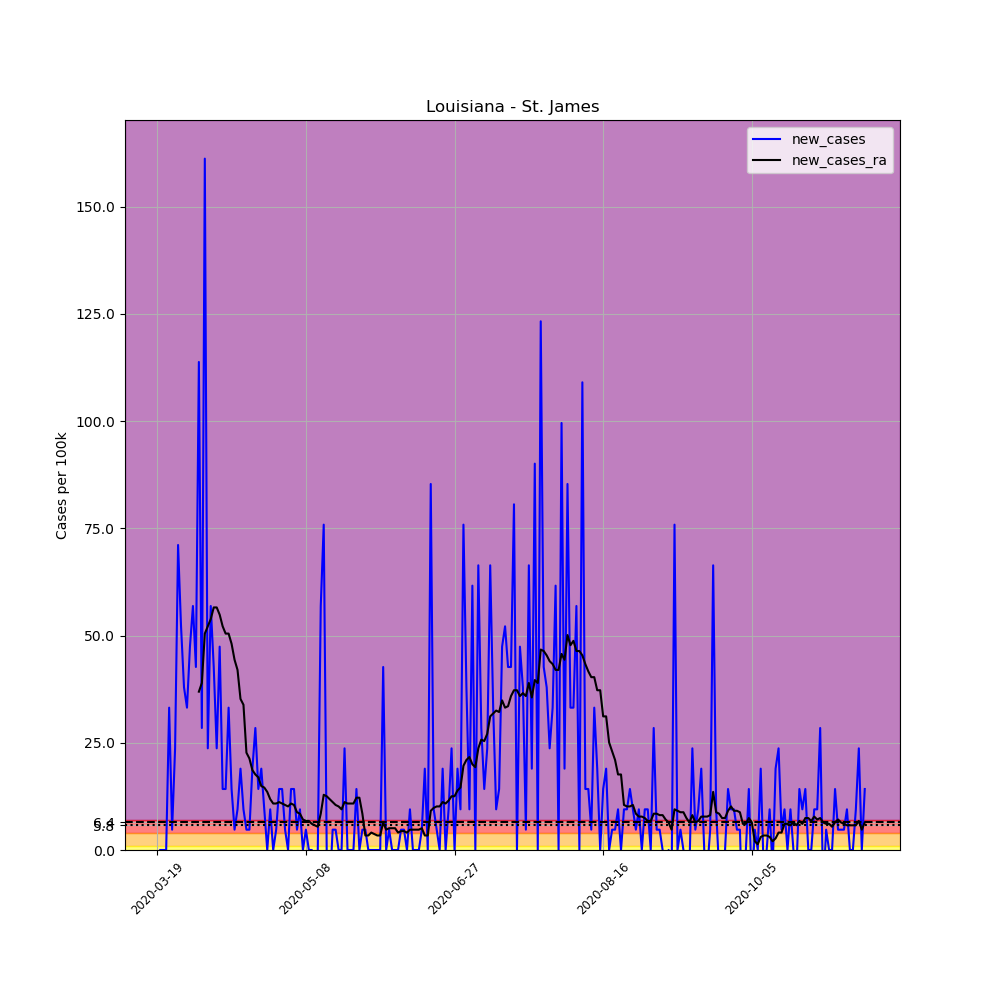

Data behind this chart, as committed beside it:
, date, county, state, fips, cases, deaths, COUNTY, STNAME, CTYNAME, POPESTIMATE2019, per_100k, new_cases, new_cases_ra
168521, 2020-03-19, St. James, Louisiana, 22093, 1, 1, 93, Louisiana, St. James, 21096, 4.74, , 
168522, 2020-03-20, St. James, Louisiana, 22093, 1, 1, 93, Louisiana, St. James, 21096, 4.74, 0.0, 
168523, 2020-03-21, St. James, Louisiana, 22093, 1, 1, 93, Louisiana, St. James, 21096, 4.74, 0.0, 
168524, 2020-03-22, St. James, Louisiana, 22093, 1, 1, 93, Louisiana, St. James, 21096, 4.74, 0.0, 
168525, 2020-03-23, St. James, Louisiana, 22093, 8, 1, 93, Louisiana, St. James, 21096, 37.92, 33.18, 
168526, 2020-03-24, St. James, Louisiana, 22093, 9, 1, 93, Louisiana, St. James, 21096, 42.66, 4.74, 
168527, 2020-03-25, St. James, Louisiana, 22093, 14, 1, 93, Louisiana, St. James, 21096, 66.36, 23.7, 
168528, 2020-03-26, St. James, Louisiana, 22093, 29, 1, 93, Louisiana, St. James, 21096, 137.5, 71.1, 
168529, 2020-03-27, St. James, Louisiana, 22093, 40, 3, 93, Louisiana, St. James, 21096, 189.6, 52.14, 
168530, 2020-03-28, St. James, Louisiana, 22093, 48, 3, 93, Louisiana, St. James, 21096, 227.5, 37.92, 
168531, 2020-03-29, St. James, Louisiana, 22093, 55, 3, 93, Louisiana, St. James, 21096, 260.7, 33.18, 
168532, 2020-03-30, St. James, Louisiana, 22093, 65, 3, 93, Louisiana, St. James, 21096, 308.1, 47.4, 
168533, 2020-03-31, St. James, Louisiana, 22093, 77, 4, 93, Louisiana, St. James, 21096, 365, 56.88, 
168534, 2020-04-01, St. James, Louisiana, 22093, 86, 4, 93, Louisiana, St. James, 21096, 407.7, 42.66, 
168535, 2020-04-02, St. James, Louisiana, 22093, 110, 4, 93, Louisiana, St. James, 21096, 521.4, 113.8, 36.91
168536, 2020-04-03, St. James, Louisiana, 22093, 116, 4, 93, Louisiana, St. James, 21096, 549.9, 28.44, 38.94
168537, 2020-04-04, St. James, Louisiana, 22093, 150, 6, 93, Louisiana, St. James, 21096, 711, 161.2, 50.45
168538, 2020-04-05, St. James, Louisiana, 22093, 155, 6, 93, Louisiana, St. James, 21096, 734.7, 23.7, 52.14
168539, 2020-04-06, St. James, Louisiana, 22093, 167, 6, 93, Louisiana, St. James, 21096, 791.6, 56.88, 53.84
168540, 2020-04-07, St. James, Louisiana, 22093, 176, 6, 93, Louisiana, St. James, 21096, 834.3, 42.66, 56.54
168541, 2020-04-08, St. James, Louisiana, 22093, 181, 7, 93, Louisiana, St. James, 21096, 858, 23.7, 56.54
168542, 2020-04-09, St. James, Louisiana, 22093, 191, 7, 93, Louisiana, St. James, 21096, 905.4, 47.4, 54.85
168543, 2020-04-10, St. James, Louisiana, 22093, 194, 9, 93, Louisiana, St. James, 21096, 919.6, 14.22, 52.14
168544, 2020-04-11, St. James, Louisiana, 22093, 197, 9, 93, Louisiana, St. James, 21096, 933.8, 14.22, 50.45
168545, 2020-04-12, St. James, Louisiana, 22093, 204, 10, 93, Louisiana, St. James, 21096, 967, 33.18, 50.45
168546, 2020-04-13, St. James, Louisiana, 22093, 207, 11, 93, Louisiana, St. James, 21096, 981.2, 14.22, 48.08
168547, 2020-04-14, St. James, Louisiana, 22093, 208, 13, 93, Louisiana, St. James, 21096, 986, 4.74, 44.36
168548, 2020-04-15, St. James, Louisiana, 22093, 210, 13, 93, Louisiana, St. James, 21096, 995.4, 9.48, 41.98
168549, 2020-04-16, St. James, Louisiana, 22093, 214, 14, 93, Louisiana, St. James, 21096, 1014, 18.96, 35.21
168550, 2020-04-17, St. James, Louisiana, 22093, 216, 14, 93, Louisiana, St. James, 21096, 1024, 9.48, 33.86
168551, 2020-04-18, St. James, Louisiana, 22093, 217, 14, 93, Louisiana, St. James, 21096, 1029, 4.74, 22.69
168552, 2020-04-19, St. James, Louisiana, 22093, 218, 15, 93, Louisiana, St. James, 21096, 1033, 4.74, 21.33
168553, 2020-04-20, St. James, Louisiana, 22093, 222, 15, 93, Louisiana, St. James, 21096, 1052, 18.96, 18.62
168554, 2020-04-21, St. James, Louisiana, 22093, 228, 16, 93, Louisiana, St. James, 21096, 1081, 28.44, 17.61
168555, 2020-04-22, St. James, Louisiana, 22093, 231, 18, 93, Louisiana, St. James, 21096, 1095, 14.22, 16.93
168556, 2020-04-23, St. James, Louisiana, 22093, 235, 17, 93, Louisiana, St. James, 21096, 1114, 18.96, 14.9
168557, 2020-04-24, St. James, Louisiana, 22093, 237, 19, 93, Louisiana, St. James, 21096, 1123, 9.48, 14.56
168558, 2020-04-25, St. James, Louisiana, 22093, 237, 18, 93, Louisiana, St. James, 21096, 1123, 0.0, 13.54
168559, 2020-04-26, St. James, Louisiana, 22093, 239, 18, 93, Louisiana, St. James, 21096, 1133, 9.48, 11.85
168560, 2020-04-27, St. James, Louisiana, 22093, 239, 18, 93, Louisiana, St. James, 21096, 1133, 0.0, 10.83
168561, 2020-04-28, St. James, Louisiana, 22093, 240, 19, 93, Louisiana, St. James, 21096, 1138, 4.74, 10.83
168562, 2020-04-29, St. James, Louisiana, 22093, 243, 19, 93, Louisiana, St. James, 21096, 1152, 14.22, 11.17
168563, 2020-04-30, St. James, Louisiana, 22093, 246, 19, 93, Louisiana, St. James, 21096, 1166, 14.22, 10.83
168564, 2020-05-01, St. James, Louisiana, 22093, 247, 19, 93, Louisiana, St. James, 21096, 1171, 4.74, 10.5
168565, 2020-05-02, St. James, Louisiana, 22093, 247, 19, 93, Louisiana, St. James, 21096, 1171, 0.0, 10.16
168566, 2020-05-03, St. James, Louisiana, 22093, 250, 20, 93, Louisiana, St. James, 21096, 1185, 14.22, 10.83
168567, 2020-05-04, St. James, Louisiana, 22093, 253, 20, 93, Louisiana, St. James, 21096, 1199, 14.22, 10.5
168568, 2020-05-05, St. James, Louisiana, 22093, 254, 20, 93, Louisiana, St. James, 21096, 1204, 4.74, 8.803
168569, 2020-05-06, St. James, Louisiana, 22093, 256, 20, 93, Louisiana, St. James, 21096, 1214, 9.48, 8.465
168570, 2020-05-07, St. James, Louisiana, 22093, 256, 20, 93, Louisiana, St. James, 21096, 1214, 0.0, 7.11
168571, 2020-05-08, St. James, Louisiana, 22093, 257, 20, 93, Louisiana, St. James, 21096, 1218, 4.74, 6.772
168572, 2020-05-09, St. James, Louisiana, 22093, 257, 20, 93, Louisiana, St. James, 21096, 1218, 0.0, 6.772
168573, 2020-05-10, St. James, Louisiana, 22093, 257, 20, 93, Louisiana, St. James, 21096, 1218, 0.0, 6.095
168574, 2020-05-11, St. James, Louisiana, 22093, 256, 20, 93, Louisiana, St. James, 21096, 1214, -4.74, 5.756
168575, 2020-05-12, St. James, Louisiana, 22093, 256, 20, 93, Louisiana, St. James, 21096, 1214, 0.0, 5.417
168576, 2020-05-13, St. James, Louisiana, 22093, 268, 22, 93, Louisiana, St. James, 21096, 1270, 56.88, 8.465
168577, 2020-05-14, St. James, Louisiana, 22093, 284, 22, 93, Louisiana, St. James, 21096, 1346, 75.84, 12.87
168578, 2020-05-15, St. James, Louisiana, 22093, 284, 23, 93, Louisiana, St. James, 21096, 1346, 0.0, 12.53
168579, 2020-05-16, St. James, Louisiana, 22093, 282, 23, 93, Louisiana, St. James, 21096, 1337, -9.48, 11.85
168580, 2020-05-17, St. James, Louisiana, 22093, 283, 23, 93, Louisiana, St. James, 21096, 1341, 4.74, 11.17
... 179 more rows
